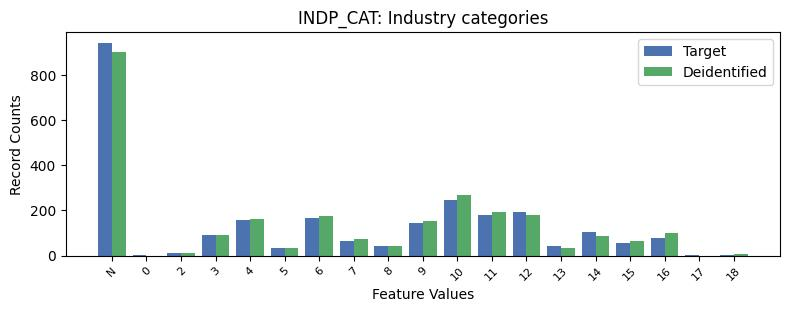

Source data for this figure (header and first rows):
, INDP_CAT, count_target, count_deidentified
0, -1, 942, 900.0
1, 10, 248, 267.0
2, 12, 192, 181.0
3, 11, 179, 195.0
4, 6, 166, 176.0
5, 4, 158, 163.0
6, 9, 143, 155.0
7, 14, 105, 89.0
8, 3, 91, 93.0
9, 16, 78, 101.0
10, 7, 67, 75.0
11, 15, 57, 66.0
12, 8, 42, 41.0
13, 13, 41, 36.0
14, 5, 36, 35.0
15, 2, 13, 12.0
16, 18, 5, 8.0
17, 0, 3, 0.0
18, 17, 2, 0.0
